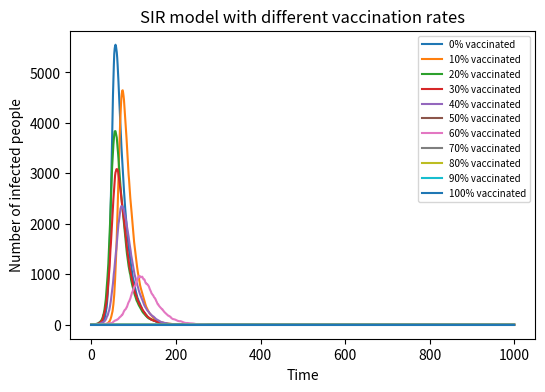

Generate this figure with matplotlib:
# SIR Model with Vaccination
# Practical 9 Modelling infections
import numpy as np
import matplotlib.pyplot as plt

# 1. Basic parameters (same as SIR.py)
N = 10000          # Total population
beta = 0.3          # Infection rate
gamma = 0.05        # Recovery rate
total_steps = 1000  # Total simulation time steps

# 2. Test vaccination rates: 0%, 10%, 20% ... 100%
vaccination_rates = np.arange(0, 1.01, 0.1)

# 3. Prepare figure for plotting
plt.figure(figsize=(6, 4), dpi=150)

# 4. Loop over every vaccination rate
for rate in vaccination_rates:
    
    # Special handling for 100% vaccination to avoid negative S
    if rate == 1.0:
        # 100% vaccinated: no one can be infected, I remains 0
        I_curve = [0] * (total_steps + 1)
        plt.plot(I_curve, label=f'{int(rate*100)}% vaccinated')
        continue

    # Calculate how many people are vaccinated
    vaccinated = int(N * rate)

    # Initial state of S, I, R
    S = N - vaccinated - 1  # susceptible = total - vaccinated - 1 infected
    I = 1                   # initial number of infected people
    R = 0                   # initial number of recovered people

    # List to store infected numbers over time
    I_curve = [I]

    # 5. Simulation loop (same logic as SIR.py)
    for step in range(total_steps):
        # Calculate infection probability
        infection_prob = beta * (I / N)
        
        # Randomly generate new infections
        new_infected = np.random.binomial(S, infection_prob)
        
        # Randomly generate new recoveries
        new_recovered = np.random.binomial(I, gamma)

        # Update S, I, R and keep values non-negative
        S = max(S - new_infected, 0)
        I = max(I + new_infected - new_recovered, 0)
        R = N - vaccinated - S - I

        # Record current number of infected people
        I_curve.append(I)

    # 6. Plot the infection curve for current vaccination rate
    plt.plot(I_curve, label=f'{int(rate*100)}% vaccinated')

# 7. Set figure labels, title and legend
plt.xlabel('Time')
plt.ylabel('Number of infected people')
plt.title('SIR model with different vaccination rates')
plt.legend(fontsize=7)
plt.show()
